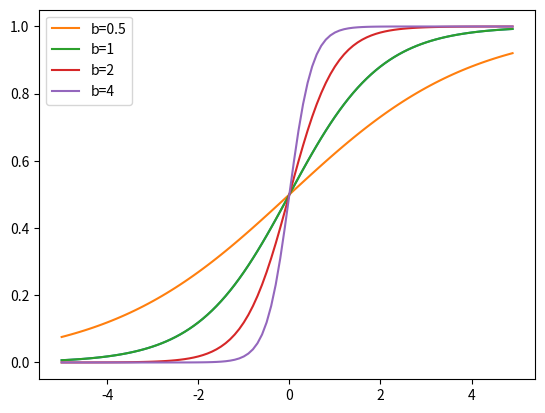

Source code (Python):
import matplotlib.pyplot as plt 
import numpy as np

#1.
x = np.arange(-5,5,0.1)
y = 1/(1+np.exp(-x))
plt.plot(x,y)

#2.
for b in [0.5,1,2,4]:
    y2 = 1/(1+np.exp(-x*b))
    #plt.plot(x,y)
    plt.plot(x,y2 , label = 'b='+str(b) )
plt.legend()
plt.show()
